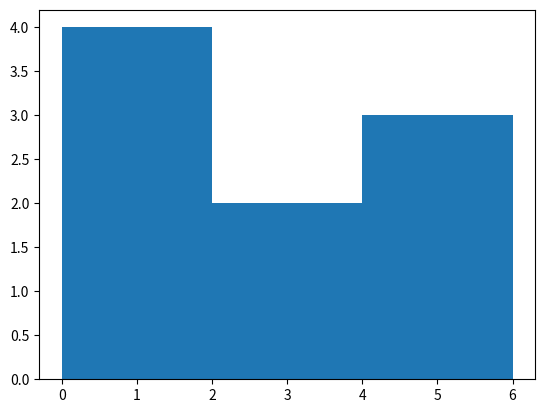

Recreate this plot in Python.
import matplotlib.pyplot as plt

values = [0, 0.6, 1.4, 1.6, 2.4, 3.1, 4.4, 4.6, 6]
plt.hist(values, bins=3)
plt.show()